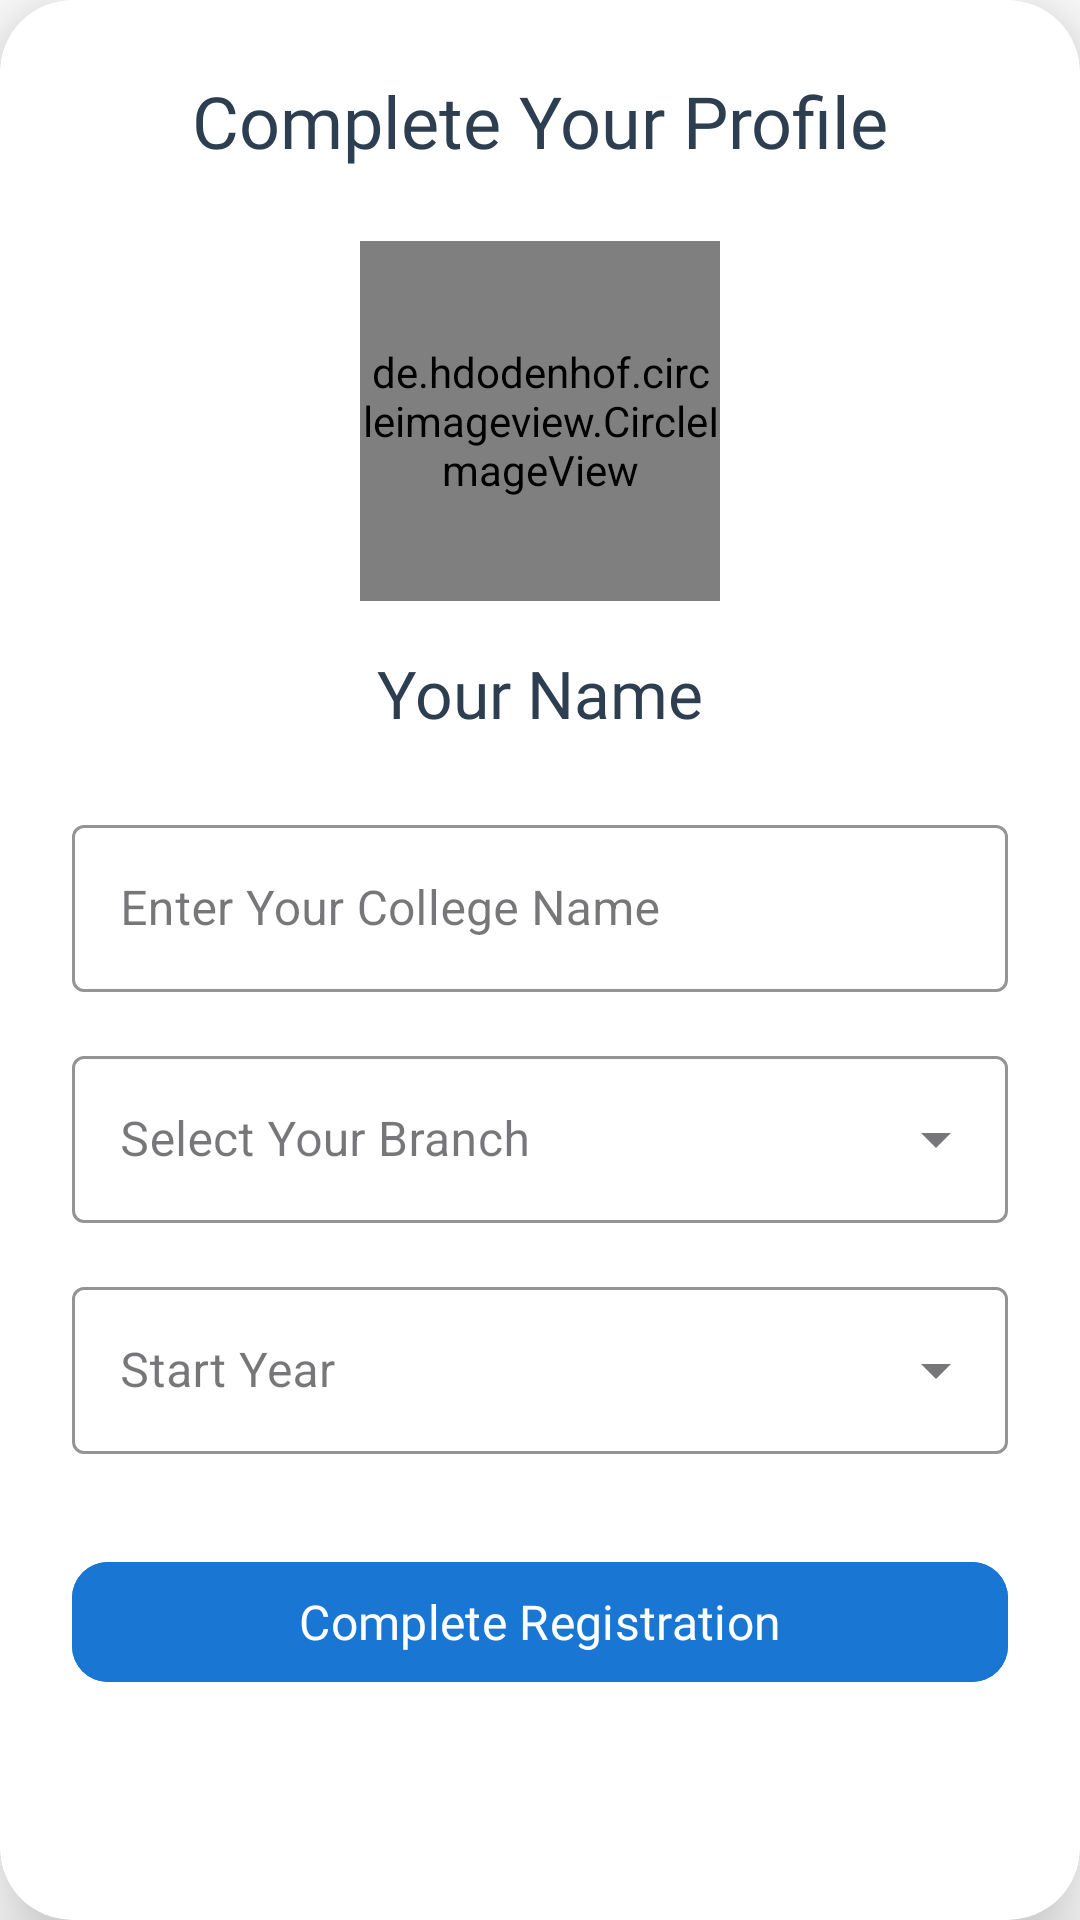

Write the Android layout XML for this screen, with the resource values it uses.
<!-- AndroidManifest.xml: application theme Theme.Testapp -->
<!-- res/layout/register_as_senior.xml -->
<?xml version="1.0" encoding="utf-8"?>
<androidx.cardview.widget.CardView
    xmlns:android="http://schemas.android.com/apk/res/android"
    xmlns:app="http://schemas.android.com/apk/res-auto"
    android:layout_width="match_parent"
    android:layout_height="wrap_content"
    android:background="#F0F4F8"
    app:cardCornerRadius="24dp"
    app:cardElevation="16dp"
    android:layout_margin="16dp">

    <LinearLayout
        android:layout_width="match_parent"
        android:layout_height="wrap_content"
        android:orientation="vertical"
        android:padding="24dp">

        
        <TextView
            android:layout_width="match_parent"
            android:layout_height="wrap_content"
            android:text="Complete Your Profile"
            android:fontFamily="@font/bungee_regular"
            android:textSize="24sp"
            android:textColor="#2C3E50"
            android:gravity="center"
            android:layout_marginBottom="24dp"/>

        
        <LinearLayout
            android:layout_width="match_parent"
            android:layout_height="wrap_content"
            android:orientation="vertical"
            android:gravity="center"
            android:layout_marginBottom="24dp">

            <de.hdodenhof.circleimageview.CircleImageView
                android:id="@+id/registerasseniorprofileImageView"
                android:layout_width="120dp"
                android:layout_height="120dp"
                android:src="@drawable/photocamera"
                android:layout_marginBottom="16dp"
                app:civ_border_width="3dp"
                app:civ_border_color="#1976D2"/>

            <TextView
                android:id="@+id/tvregisterasseniorname"
                android:layout_width="wrap_content"
                android:layout_height="wrap_content"
                android:text="Your Name"
                android:fontFamily="@font/gagalin_regular"
                android:textSize="22sp"
                android:textColor="#2C3E50"/>
        </LinearLayout>

        
        <com.google.android.material.textfield.TextInputLayout
            android:id="@+id/collegeNameInputLayout"
            android:layout_width="match_parent"
            android:layout_height="wrap_content"
            style="@style/Widget.MaterialComponents.TextInputLayout.OutlinedBox"
            android:layout_marginBottom="16dp"
            app:boxStrokeColor="#1976D2"
            app:hintTextColor="#1976D2">

            <com.google.android.material.textfield.TextInputEditText
                android:id="@+id/registerasseniorcollegeNameInput"
                android:layout_width="match_parent"
                android:layout_height="wrap_content"
                android:hint="Enter Your College Name"
                android:inputType="text"
                android:maxLines="1"/>
        </com.google.android.material.textfield.TextInputLayout>

    
    <LinearLayout
        android:layout_width="match_parent"
        android:layout_height="wrap_content"
        android:orientation="vertical">

        
        
        <com.google.android.material.textfield.TextInputLayout
            android:id="@+id/branchInputLayout"
            android:layout_width="match_parent"
            android:layout_height="wrap_content"
            style="@style/Widget.MaterialComponents.TextInputLayout.OutlinedBox.ExposedDropdownMenu"
            android:layout_marginBottom="16dp"
            app:boxStrokeColor="#1976D2"
            app:hintTextColor="#1976D2">

        <AutoCompleteTextView
            android:id="@+id/branchDropdown"
            android:layout_width="match_parent"
                android:layout_height="wrap_content"
                android:hint="Select Your Branch"
                android:inputType="none"/>
        </com.google.android.material.textfield.TextInputLayout>

        
        <com.google.android.material.textfield.TextInputLayout
            android:id="@+id/customBranchInputLayout"
            android:layout_width="match_parent"
            android:layout_height="wrap_content"
            android:layout_marginBottom="8dp"
            app:hintTextColor="#1976D2"
            android:visibility="gone">

            <com.google.android.material.textfield.TextInputEditText
                android:id="@+id/customBranchInput"
                android:layout_width="match_parent"
                android:layout_height="wrap_content"
                android:hint="Enter Your Branch"/>
        </com.google.android.material.textfield.TextInputLayout>
    </LinearLayout>

        
        <com.google.android.material.textfield.TextInputLayout
            android:id="@+id/startYearInputLayout"
            android:layout_width="match_parent"
            android:layout_height="wrap_content"
            style="@style/Widget.MaterialComponents.TextInputLayout.OutlinedBox.ExposedDropdownMenu"
            android:layout_marginBottom="16dp"
            app:boxStrokeColor="#1976D2"
            app:hintTextColor="#1976D2">

            <AutoCompleteTextView
                android:id="@+id/startYearDropdown"
                android:layout_width="match_parent"
                android:layout_height="wrap_content"
                android:hint="Start Year"
                android:inputType="none"/>
        </com.google.android.material.textfield.TextInputLayout>

        
        <com.google.android.material.button.MaterialButton
            android:id="@+id/submitProfileButton"
            android:layout_width="match_parent"
            android:layout_height="wrap_content"
            android:text="Complete Registration"
            android:layout_marginTop="16dp"
            android:backgroundTint="#1976D2"
            app:cornerRadius="12dp"
            android:elevation="4dp"
            android:fontFamily="@font/acme_regular"
            android:textSize="16sp"/>
    </LinearLayout>
</androidx.cardview.widget.CardView>
<!-- resources referenced by this layout -->
<resources>
  <style name="Theme.Testapp" parent="Base.Theme.Testapp" />
  <style name="Base.Theme.Testapp" parent="Theme.Material3.DayNight.NoActionBar">
          
          <item name="colorPrimary">#000000</item>
          <item name="colorPrimaryDark">#FFFFFF</item>
          <item name="colorAccent">#000000</item>
  
          
          <item name="materialThemeOverlay">@null</item>
  
          
          <item name="android:windowLightStatusBar">true</item>
          <item name="android:windowContentTransitions">true</item>
          <item name="android:navigationBarColor">@android:color/white</item>
          <item name="android:windowBackground">@android:color/black</item>
          <item name="android:windowIsTranslucent">true</item>
          <item name="statusBarForeground">@android:color/transparent</item>
  
          
          <item name="android:statusBarColor">@android:color/transparent</item>
      </style>
</resources>
